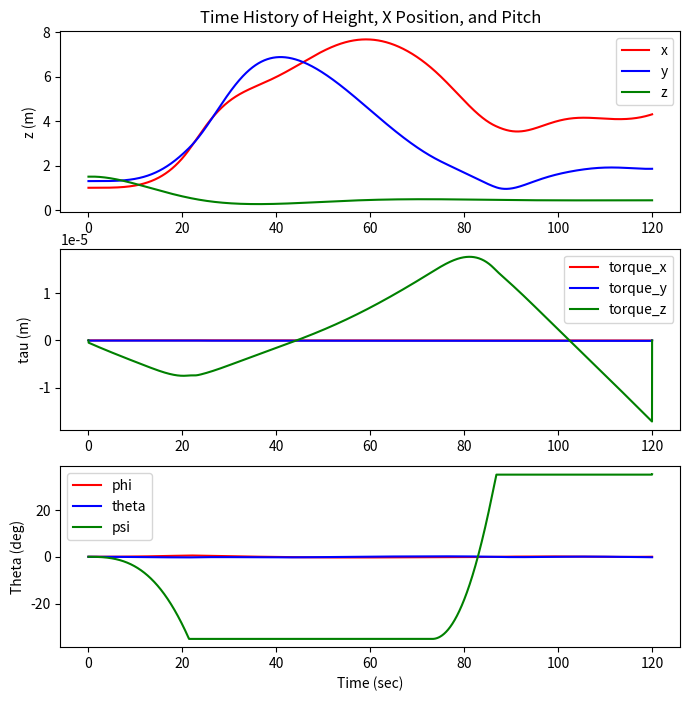
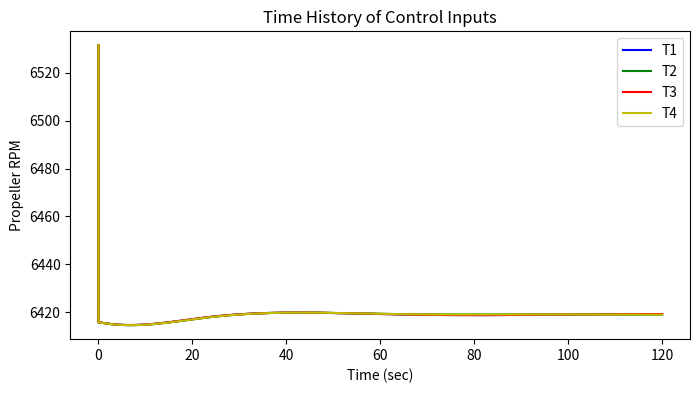
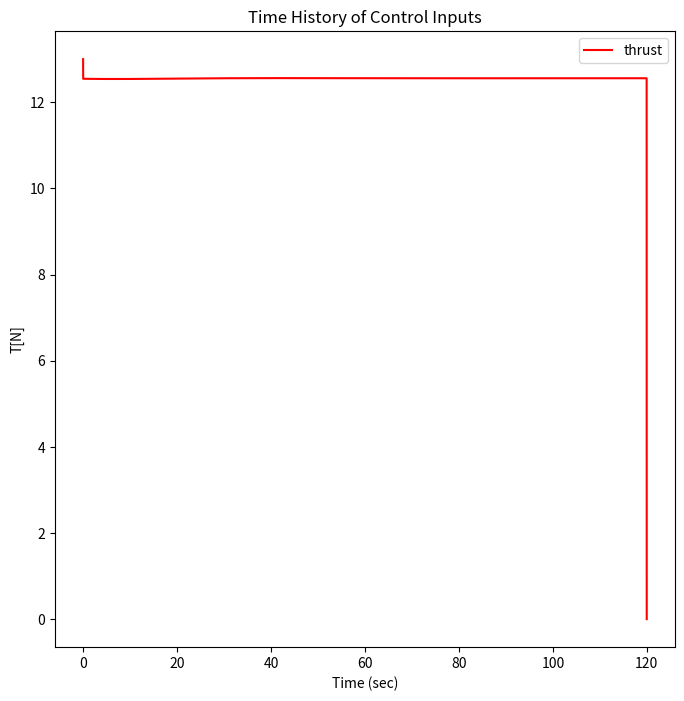
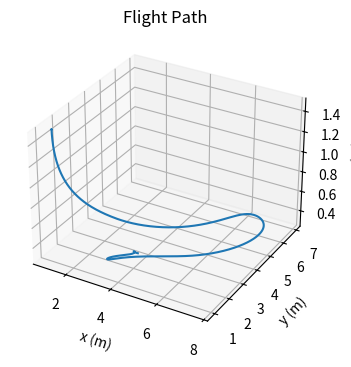
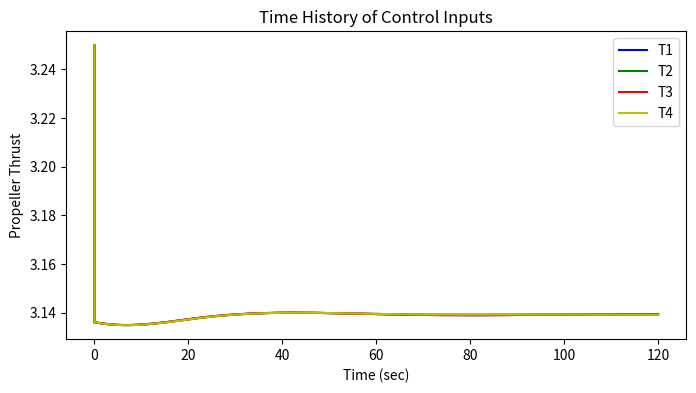

The script that saved these images, in order:
import numpy as np
from scipy.optimize import *
import matplotlib.pyplot as plt
import math

m = 1.28
g = 9.81
Ixx = 0.0007309
Iyy = 0.0006644
Izz = 0.0012558
Ir = 3.357*10**(-5)
dx = 0.125 
dy = 0.125#機体中心からプロペラ中心までの距離
DTR = 1/57.3; RTD = 57.3

# Simulation time and model parameters
tstep = 0.02            # Sampling time (sec)
simulation_time = 120   # Length of time to run simulation (sec)
t = np.arange(0,simulation_time,tstep)   # time array
max_angle = math.pi*7/36


# Model size
n_states = 12  # Number of states
n_inputs = 4   # Number of inputs

R = 0.12
A = np.pi * R **2

kt = 7.6184*10**(-8)
bt = 2.6839*10**(-9)
cq = 2.6839*10**(-9)

# Initialize State Conditions
x = np.zeros((n_states,np.size(t)))  # time history of state vectors
tau = np.zeros((3,np.size(t)))  # time history of state vectors
tu = np.zeros((4,np.size(t)))
th = np.zeros((4,np.size(t)))
#pos = np.zeros((3,np.size(t)))
# Initial height
#x[6,0] = -0.784
#x[7,0] = 0.784
#x[8,0] = 0

x[9,0] = 1.0
x[10,0] =1.3
x[11,0] = 1.5

#pos[0,0] = 1.0
#pos[1,0] = 1.3
#pos[2,0] = 1.5




# Initialize inputs
u = np.zeros((n_inputs,np.size(t)))  # time history of input vectors
# Initial control inputs
u[:,0] = np.zeros(4)

def ThrustEqn(vi, *prop_params):
    #unpack parameters
    R,A,rho,a,b,c,eta, theta0, theta1,U,V,W, Omega = prop_params
    
    Vprime = np.sqrt(U**2 + V**2 + (W-vi)**2)
    
    Thrust = 1/4 * rho * a * b * c * R * \
        ( (W - vi) * Omega * R + 2/3 * (Omega * R)**2 * (theta0 + 3/4 * theta1) + \
          (U**2 + V**2) * (theta0 + 1/2 * theta1) )

    residual = eta * 2 * vi * rho * A * Vprime -Thrust
    
    return residual


def Fthrust(x, u, dx, dy):
    #Propeller configuration parameters
    R = 0.12
    A = np.pi * R **2
    rho = 1.225
    a = 5.7
    b = 2
    c = 0.0243
    eta = 1
    
    #Manufacturer propeller length x pitch
    p_diameter = 9.4488 #inches
    p_pitch = 5 #inches
    
    theta0 = 2 * np.arctan2(p_pitch, (2 * np.pi * 3/4 * p_diameter/2))
    theta1 = -4/3 * np.arctan2(p_pitch, 2 * np.pi * 3/4 * p_diameter/2)
    
    ub,vb,wb = x[0],x[1],x[2]
    p, q, r = x[3], x[4], x[5]
    
    #Transform velocity to local propeller location
    
    U = ub -r * dy
    V = vb + r * dx
    W = wb-q * dx + p * dy

    #Convert commaneded RPM to rad/s
    Omega = 2 * np.pi / 60 * u
    
    #Collecy propeller config, state, and input parameters
    prop_params = (R, A, rho, a, b, c, eta, theta0, theta1, U, V, W, Omega)
    
    #Numrically solve for propeller induced velocity, vi
    #using nonlinear root finder, fsolve and prop_params
    vi0 = 0.01 # initial guess for vi
    vi = fsolve(ThrustEqn, vi0, args=prop_params,maxfev=1000)
    #vi = broyden1(ThrustEqn,vi0,prop_params)
    #vi = ThrustEqn(vi0, prop_params)
    Vprime = np.sqrt(U**2 + V**2 + (W-vi)**2)
    Thrust = eta * 2 * vi * rho * A * Vprime
    
    return Thrust


# Torque function
def T(F,dx,dy):
    # Returns torque about cg given thrust force and dx,dy distance from cg
    
    #### PLACEHOLDER ####
    return F*cq

def stateDerivative(x, u):
    
    #Store variables is  a readble format
    ub = x[0]
    vb = x[1]
    wb = x[2]
    p = x[3]
    q = x[4]
    r = x[5]
    phi = x[6]
    theta = x[7]
    psi = x[8]
    xE = x[9]
    yE = x[10]
    hE = x[11]
    
    #calculate forces propeller inputs
    #F1 = Fthrust(x, u[0], dx, dy)
    #F2 = Fthrust(x, u[1],-dx,-dy)
    #F3 = Fthrust(x, u[2],dx,-dy)
    #F4 = Fthrust(x, u[3], -dx, dy)
    F1 = kt*u[0]**2
    F2 = kt*u[1]**2
    F3 = kt*u[2]**2
    F4 = kt*u[3]**2
    #print([F1,F2,F3,F4])
    Fz = F1 + F2 + F3 + F4
    L = (F2 + F3) * dy - (F1 + F4) *dy#tau phi
    M = (F1 + F2) * dx - (F3 + F4) *dx#tau theta 
    #L = (F1) * dy - (F4) *dy#tau phi
    #M = (F3) * dx - (F1) * dx#tau theta 
    #Tってなんの関数?推進力->プロペラの推力とその半径によって回転方向にトルクを与えるものを関数Tとして->ヨーモーメントを表見してるらしい
    #N = -T(F1, dx, dy) + T(F2, dx, dy) - T(F3, dx, dy) + T(F4, dx, dy) #tau psi
    omega = -u[0] + u[1]-u[2]+u[3]
    N = cq*(-F1 + F2 - F3 + F4)/kt #tau psi
    #print("F1 "+ str(F1)+ " F2 "+str(F2)+" F3 "+str(F3)+" F4 " +str(F4))
    #print("L "+ str(L)+ " M "+str(M)+" N "+str(N))
    global tau
    tau[0] = L
    tau[1] = M
    tau[2] = N

    #L *=100
    #M *=100
    #N *=100
    cphi = np.cos(phi)
    sphi = np.sin(phi)
    cthe = np.cos(theta)
    sthe = np.sin(theta)
    cpsi = np.cos(psi)
    spsi = np.sin(psi)
    
    x_dot = np.zeros(12)
    
    x_dot[0] = -g * sthe + r * vb - q * wb -0.25*ub/m#u_dot
    x_dot[1] = g * sphi * cthe - r * ub + p * wb - 0.25*vb/m# v_dot
    x_dot[2] = 1/m * (-Fz) + g * cphi *cthe + q *ub - p * vb-0.25*wb/m # w_dot
    #x_dot[0] = (Fz/m) *(cphi * sthe * cpsi + sphi * spsi)-0.25*ub/m
    #x_dot[1] = (Fz/m) *(cphi * sthe * spsi - sphi * cpsi)- 0.25*vb/m
    #x_dot[2] =  - g+ (Fz/m) * (cphi * cthe)-0.25*wb/m 
    
    x_dot[3] = 1/Ixx *(L + (Iyy - Izz)  * q * r) #p_dot
    x_dot[4] = 1/Iyy *(M + (Izz - Ixx) * p * r)  #q_dot
    x_dot[5] = 1/Izz *(N + (Ixx- Iyy) * p * q) #r_dot
    
    x_dot[6] = p + (q * sphi + r*cphi) * sthe / cthe #phi_dot
    x_dot[7] = q * cphi - r *sphi #theta_dot
    x_dot[8] = (q * sphi + r * cphi) / cthe #psi_dot
    
    x_dot[9] = cthe*cpsi * ub + (-cphi*spsi + sphi * sthe*cpsi)*vb + \
                    (sphi*spsi + cphi*sthe*cpsi) * wb#xE_dot
    x_dot[10] = cthe * spsi * ub +(cphi *cpsi + sphi * sthe *spsi) * vb + \
                    (-sphi*cpsi + cphi*sthe*spsi) *wb #yE_dot
    x_dot[11] = -1 * (-sthe * ub + sphi*cthe * vb + cphi*cthe *wb) #hE_dot
    """
    x_dot[9] = cthe*cpsi*ub + cthe*spsi*vb - sthe*wb
    x_dot[10] = (sphi*sthe*cpsi - cphi*spsi)*ub + (sphi*sthe*psi + cphi*cpsi)*vb +\
                sphi*cthe*wb
    x_dot[11] = ((cphi*sthe*cpsi + sphi*spsi)*ub + (cphi*sthe*spsi - sphi*cpsi)*vb +\
                cphi*cthe*wb)
    """
    #x_dot[9] = ub
    #x_dot[10] = vb
    #x_dot[11] = wb
    return x_dot

# 4th Order Runge Kutta Calculation
def RK4(x,u,dt):
    # Inputs: x[k], u[k], dt (time step, seconds)
    # Returns: x[k+1]
    
    # Calculate slope estimates
    K1 = stateDerivative(x, u)
    K2 = stateDerivative(x + K1 * dt / 2, u)
    K3 = stateDerivative(x + K2 * dt / 2, u)
    K4 = stateDerivative(x + K3 * dt, u)
    
    # Calculate x[k+1] estimate using combination of slope estimates
    x_next = x + 1/6 * (K1 + 2*K2 + 2*K3 + K4) * dt
    
    return x_next


class PID:
    def __init__(self, kp, ki, kd, dt):
        self.kp = kp
        self.ki = ki
        self.kd = kd
        self.dt = dt
        self.integral = 0
        self.p_error = 0
        self.p_output = 0
        self.p_prop = 0

    def update(self, error, dt):
        
        self.integral +=error*dt
        derrivative =(error - self.p_error)/dt
        output = self.kp * error + self.ki * self.integral - self.kd *derrivative
        self.p_error = error
        self.p_output = output
        """
        prop = error - self.p_error
        deriv = prop - self.p_prop
        du =  self.kp * prop + self.ki * error * dt - self.kd * deriv
        self.p_error = error
        self.p_prop = prop
        self.p_output += du*dt
        """
        return self.p_output
class Controller:
    def __init__(self):
        Kp_pos = [0.01, 0.01, 0.01] # proportional [x,y,z]
        Ki_pos = [0.00001, 0.00001, 0.00001]  # integral [x,y,z]
        Kd_pos = [0.1, 0.01, 0.1] # derivative [x,y,z]

        # Gains for angle controller
        Kp_ang= [0.0001, 0.0001, 0.001] # proportional [x,y,z]
        Ki_ang = [0.000001, 0.000001, 0.001]  # integral [x,y,z]
        Kd_ang = [0., 0, 0] # derivative [x,y,z]
        self.position = np.array([0.0, 0.0, 0.45])
        self.attitude = np.array([0.0, 0.0, 0.0])
        self.outer_pid_x = PID(Kp_pos[0], Ki_pos[0], Kd_pos[0], 0.02)
        self.outer_pid_y = PID(Kp_pos[1], Ki_pos[1], Kd_pos[1], 0.02)
        self.inner_pid_z = PID(Kp_pos[2], Ki_pos[2], Kd_pos[2], 0.02)
        self.inner_pid_phi = PID(Kp_ang[0], Ki_ang[0], Kd_ang[0], 0.02)
        self.inner_pid_psi = PID(Kp_ang[1], Ki_ang[1], Kd_ang[1], 0.02)
        self.inner_pid_theta = PID(Kp_ang[2], Ki_ang[2], Kd_ang[2],0.02)
    def controller(self,u,x,k,dt):
        
            error_x = self.position[0] - x[9,k]
            error_y = self.position[1] - x[10,k]
            error_z = self.position[2] - x[11,k]
            #if x[11, k] > 0.45:
            ux = self.outer_pid_x.update(error_x, dt)
            uy = self.outer_pid_y.update(error_y,dt)
            uz = self.inner_pid_z.update(error_z,dt)
            #t_phi = np.arctan((self.position[1]-x[10,k])/(self.position[0]-x[9,k]))
            #t_theta = np.arctan((self.position[2]-x[11,k])/np.sqrt(((self.position[0]-x[9,k]))**2+(self.position[1]-x[10,k])**2))
            t_phi = np.arctan((uz)/(uy))
            t_theta = np.arcsin((ux)/np.sqrt((ux)**2 + (uz)**2))
            t_psi = np.arcsin((uy)/np.sqrt((ux)**2 +(uy)**2 + (uz)**2))
            #t_phi = np.arctan(self.position)
            #Fx = np.cos(x[8,k])*np.sin(x[7,k])*np.cos(x[6,k])+np.sin(x[8,k])*np.sin(x[6,k])
            #Fy = np.sin(x[8,k])*np.sin(x[7,k])*np.cos(x[6,k])-np.cos(x[8,k])*np.sin(x[6,k])
            #Fz = np.cos(x[7,k])*np.cos(x[6,k])
            #t_phi = np.arcsin((Fx*np.tan(x[8,k])-Fy)/(np.cos(x[8,k])+np.sin(x[8,k])*np.tan(x[8,k])))
            #t_theta = np.arctan((Fx*np.cos(x[8,k])**2-Fy*np.sin(x[8,k])*np.cos(x[8,k]))/(Fz*np.cos(x[8,k])))
            #self.attitude[0] = ux*np.sin(x[8,k])-uy*np.cos(x[8,k])
            #self.attitude[1] = ux*np.cos(x[8,k])+uy*np.sin(x[8,k])
            #self.attitude[0] = ux
            #self.attitude[1] = uy
            self.attitude[0] = t_phi
            self.attitude[1] = t_theta
            self.attitude[2] = t_psi
            
            mag_angle_des = np.linalg.norm(self.attitude)
            
            if mag_angle_des > max_angle:
                self.attitude = (self.attitude / mag_angle_des) * max_angle
            #else:
            #    self.attitude[0] = 0
            #    self.attitude[1] = 0
            
            #print(self.attitude)
            
            error_phi = self.attitude[0] - x[6,k]
            error_theta = self.attitude[1] - x[7,k]
            error_psi = self.attitude[2] - x[8,k]
            thrust = np.clip((g+uz)*m/(np.cos(x[7,k])*np.cos(x[6,k])),0.0,13)
            torque_x = self.inner_pid_phi.update(error_phi,dt)*Ixx
            torque_y = self.inner_pid_psi.update(error_theta,dt)*Iyy
            torque_z = self.inner_pid_theta.update(error_psi,dt)*Izz
            #torque_z = 0
            #x[6,k] +=0.0001*k
            global tu
            tu[:,k] = [thrust,torque_x, torque_y, torque_z]
            
            l = dx
            
            motor_torque_1 = np.clip(0.25*thrust/kt - 0.25*torque_x /(l*kt) + 0.25*torque_y/
                                    (l*kt) - 0.25 *torque_z/bt, 0, np.inf)
            motor_torque_2 = np.clip(0.25*thrust/kt + 0.25*torque_x /(l*kt) + 0.25*torque_y/
                                    (l*kt) + 0.25 *torque_z/bt,0, np.inf)
            motor_torque_3 = np.clip(0.25*thrust/kt + 0.25*torque_x /(l*kt) - 0.25*torque_y/
                                    (l*kt) - 0.25 *torque_z/bt,0, np.inf)
            motor_torque_4 = np.clip(0.25*thrust/kt - 0.25*torque_x /(l*kt) - 0.25*torque_y/
                                    (l*kt) + 0.25 *torque_z/bt,0, np.inf)
            motor_speeds = [motor_torque_1, motor_torque_2, motor_torque_3, motor_torque_4]

            for i in range(4):
                 motor_speeds[i] = np.clip(motor_speeds[i]*kt, 0, 3.5)
                 motor_speeds[i] /=kt
            #motor_speeds = np.array(motor_speeds) * (2*np.pi/60)**2
            
            motor_speed_1 = np.clip(np.power(motor_speeds[0],1/2), 0, np.inf)
            motor_speed_2 = np.clip(np.power(motor_speeds[1],1/2), 0, np.inf)
            motor_speed_3 = np.clip(np.power(motor_speeds[2],1/2), 0, np.inf)
            motor_speed_4 = np.clip(np.power(motor_speeds[3],1/2), 0, np.inf)

            u[0,k] = motor_speed_1
            u[1,k] = motor_speed_2
            u[2,k] = motor_speed_3
            u[3,k] = motor_speed_4
            #u[:,k] = np.array(u[:,k]) * (2*np.pi/60)
            #print(u[:,k])
            print("=========")
            #print(x[6:9,k])
            global th
            th[:,k] =kt*u[:,k]**2
            #print(th[:,k])
    
            return u

# March through time array and numerically solve for vehicle states
#vertvel = np.array([0,0,1] + 9*[0])
cont = Controller()
for k in range(0, np.size(t) - 1): 
        
    # Determine control inputs based on current state
    #wu[:,k] = controlInputs(x[:,k], t[k])
    
    # Predict state after one time step
    print(x[9:,k])
    mag_angle_des = np.linalg.norm(x[6:9,k])
            
    if mag_angle_des > max_angle:
        x[6:9,k] = (x[6:9,k] / mag_angle_des) * max_angle
    print("-------------")
    #print(u[:,k])
    #print("L "+ str(tau[0,k])+ " M "+str(tau[1,k])+" N "+str(tau[2,k]))
    u = cont.controller(u,x,k,tstep)
    #if k == 0:
    #    u[:,k] = 117.3
    #print(u[:,k])
    x[:,k+1] = RK4(x[:,k], u[:,k], tstep)
    #x[11,k+1] = x[11,k] - x[2,k+1]*tstep
    #pos[:,k+1] = pos[:,k] + x[:3,k+1]*tstep
    #print(x[9:,k])
    #if  x[11,k+1] <= 0 :
    #    x[11,k+1] =0
    #print(tau[:,k])
    #if x[11,k+1] < 0.0:
    #    break
    
    

plt.figure(1, figsize=(8,8))
plt.subplot(311)
plt.plot(t,x[9,:],'r',label='x')
plt.plot(t,x[10,:],'b',label='y')
plt.plot(t,x[11,:],'g',label='z')

#plt.ylim(-1, 10)
#plt.xlim(0, 3)
plt.legend(loc='best')
plt.ylabel('z (m)')
#plt.xlabel('Time (sec)')
#plt.legend(loc='best')
plt.title('Time History of Height, X Position, and Pitch')

plt.subplot(312)
plt.plot(t,tu[1,:],'r',label='torque_x')
plt.plot(t,tu[2,:],'b',label='torque_y')
plt.plot(t,tu[3,:],'g',label='torque_z')
#plt.plot(t,x[9,:],'r',label='x')
#plt.xlim(0, 1)
plt.legend(loc='best')
#plt.ylabel('tau (deg)')
plt.ylabel('tau (m)')
#plt.xlabel('Time (sec)')

plt.subplot(313)
plt.plot(t,x[6,:]*RTD,'r',label='phi')
plt.plot(t,x[7,:]*RTD,'b',label='theta')
plt.plot(t,x[8,:]*RTD,'g',label='psi')
#plt.xlim(0, 3)
plt.legend(loc='best')
plt.ylabel('Theta (deg)')
plt.xlabel('Time (sec)')

"""
plt.figure(2, figsize=(8,8))
ax = plt.subplot(1,1,1)
plt.plot(x[9,0:-1:20],x[11,0:-1:20],'bo-',label='x')
plt.text(x[9,0] + 0.1, x[11,0],'START')
plt.text(x[9,-1], x[11,-1],'END')
plt.ylabel('h [m]'); plt.xlabel('x [m]')
ax.axis('equal')
#plt.legend(loc='best')
plt.title('Vertical Profile')
"""
plt.figure(3, figsize=(8,4))
plt.plot(t[0:-1],u[0,0:-1],'b',label='T1')
plt.plot(t[0:-1],u[1,0:-1],'g',label='T2')
plt.plot(t[0:-1],u[2,0:-1],'r',label='T3')
plt.plot(t[0:-1],u[3,0:-1],'y',label='T4')
#plt.xlim(0, 1)
plt.xlabel('Time (sec)')
plt.ylabel('Propeller RPM')
plt.legend(loc='best')
plt.title('Time History of Control Inputs')
"""
plt.figure(4, figsize=(8,8))
plt.plot(t,tu[1,:],'b',label='torque_x')
plt.plot(t,tu[2,:],'g',label='torque_y')
plt.plot(t,tu[3,:],'y',label='torque_z')
#plt.xlim(0, 1)
plt.xlabel('Time (sec)')
plt.ylabel('tau')
plt.legend(loc='best')
plt.title('Time History of Control Inputs')
"""
"""
plt.figure(4, figsize=(8,8))
plt.plot(t,pos[0,:],'r',label='x')
plt.plot(t,pos[1,:],'b',label='y')
plt.plot(t,pos[1,:],'g',label='z')
#plt.xlim(0, 10)
#plt.ylim(-10, 2)
plt.xlabel('Time (sec)')
plt.ylabel('m')
plt.legend(loc='best')
plt.title('xyz cordinate')
"""
plt.figure(5, figsize=(8,8))
plt.plot(t,tu[0,:],'r',label='thrust')
#plt.xlim(0, 1)
plt.xlabel('Time (sec)')
plt.ylabel('T[N]')
plt.legend(loc='best')
plt.title('Time History of Control Inputs')


fig = plt.figure(6, figsize=(4,5))
axes = fig.add_subplot(1, 1, 1, projection='3d')
axes.plot(x[9,:], x[10,:], x[11,:])
axes.set_title('Flight Path')
axes.set_xlabel('x (m)')
axes.set_ylabel('y (m)')
axes.set_zlabel('z (m)')

plt.figure(7, figsize=(8,4))
plt.plot(t[0:-1],th[0,0:-1],'b',label='T1')
plt.plot(t[0:-1],th[1,0:-1],'g',label='T2')
plt.plot(t[0:-1],th[2,0:-1],'r',label='T3')
plt.plot(t[0:-1],th[3,0:-1],'y',label='T4')
#plt.xlim(0, 1)
plt.xlabel('Time (sec)')
plt.ylabel('Propeller Thrust')
plt.legend(loc='best')
plt.title('Time History of Control Inputs')




plt.show()

    